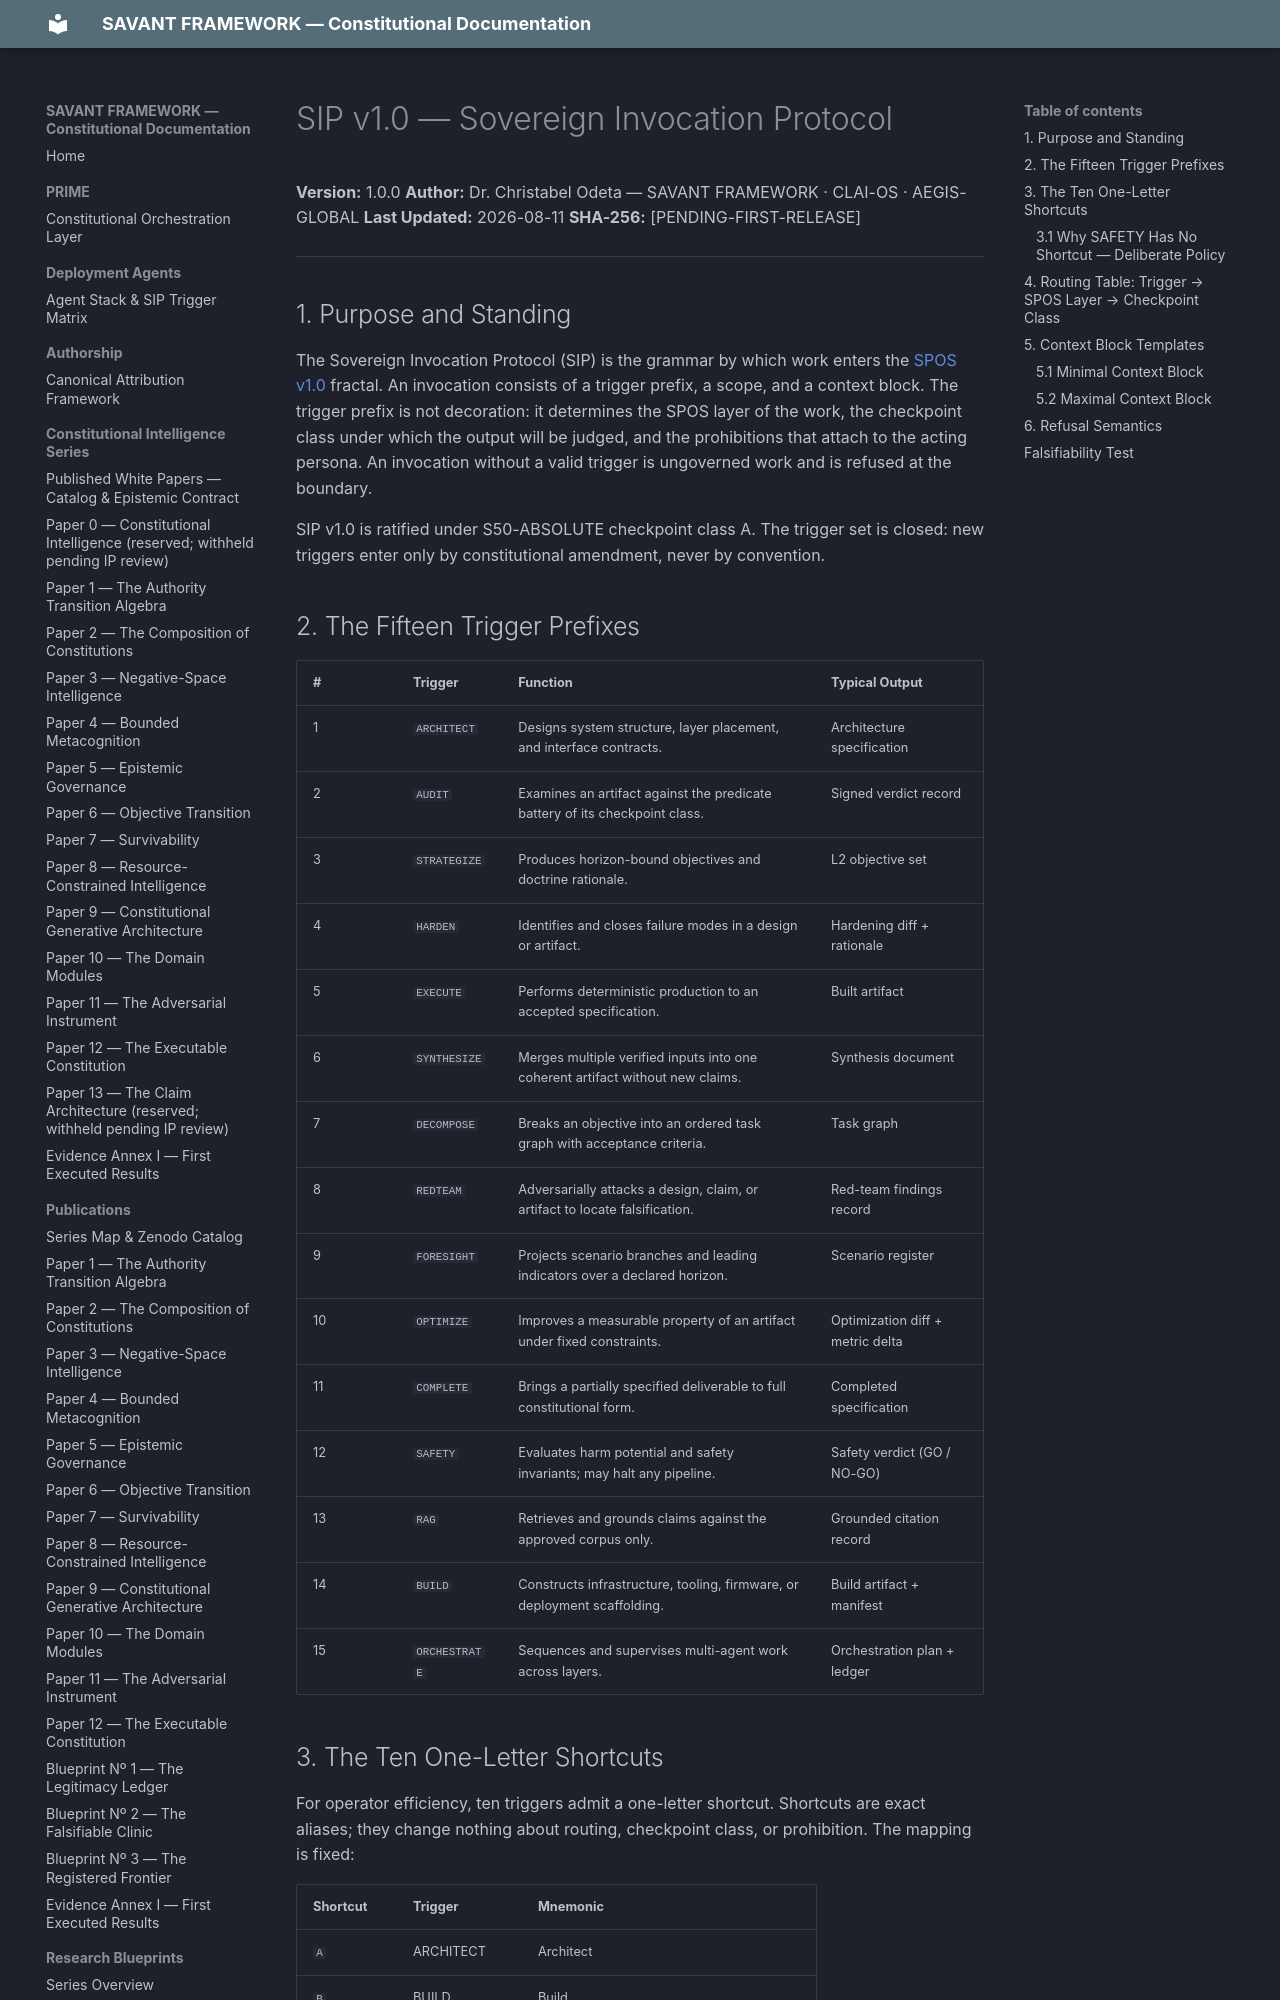

repository: SAVANT-FRAMEWORK/savant-docs · page: architecture/sip-v1.0/index.html · generator: mkdocs

---
title: SIP v1.0 — Sovereign Invocation Protocol
description: The trigger grammar and routing law that invokes work into the SPOS fractal.
---

# SIP v1.0 — Sovereign Invocation Protocol

**Version:** 1.0.0
**Author:** Dr. Christabel Odeta — SAVANT FRAMEWORK · CLAI-OS · AEGIS-GLOBAL
**Last Updated:** 2026-08-11
**SHA-256:** [PENDING-FIRST-RELEASE]

---

## 1. Purpose and Standing

The Sovereign Invocation Protocol (SIP) is the grammar by which work enters the [SPOS v1.0](spos-v1.0.md) fractal. An invocation consists of a trigger prefix, a scope, and a context block. The trigger prefix is not decoration: it determines the SPOS layer of the work, the checkpoint class under which the output will be judged, and the prohibitions that attach to the acting persona. An invocation without a valid trigger is ungoverned work and is refused at the boundary.

SIP v1.0 is ratified under S50-ABSOLUTE checkpoint class A. The trigger set is closed: new triggers enter only by constitutional amendment, never by convention.

## 2. The Fifteen Trigger Prefixes

| # | Trigger | Function | Typical Output |
|---|---|---|---|
| 1 | `ARCHITECT` | Designs system structure, layer placement, and interface contracts. | Architecture specification |
| 2 | `AUDIT` | Examines an artifact against the predicate battery of its checkpoint class. | Signed verdict record |
| 3 | `STRATEGIZE` | Produces horizon-bound objectives and doctrine rationale. | L2 objective set |
| 4 | `HARDEN` | Identifies and closes failure modes in a design or artifact. | Hardening diff + rationale |
| 5 | `EXECUTE` | Performs deterministic production to an accepted specification. | Built artifact |
| 6 | `SYNTHESIZE` | Merges multiple verified inputs into one coherent artifact without new claims. | Synthesis document |
| 7 | `DECOMPOSE` | Breaks an objective into an ordered task graph with acceptance criteria. | Task graph |
| 8 | `REDTEAM` | Adversarially attacks a design, claim, or artifact to locate falsification. | Red-team findings record |
| 9 | `FORESIGHT` | Projects scenario branches and leading indicators over a declared horizon. | Scenario register |
| 10 | `OPTIMIZE` | Improves a measurable property of an artifact under fixed constraints. | Optimization diff + metric delta |
| 11 | `COMPLETE` | Brings a partially specified deliverable to full constitutional form. | Completed specification |
| 12 | `SAFETY` | Evaluates harm potential and safety invariants; may halt any pipeline. | Safety verdict (GO / NO-GO) |
| 13 | `RAG` | Retrieves and grounds claims against the approved corpus only. | Grounded citation record |
| 14 | `BUILD` | Constructs infrastructure, tooling, firmware, or deployment scaffolding. | Build artifact + manifest |
| 15 | `ORCHESTRATE` | Sequences and supervises multi-agent work across layers. | Orchestration plan + ledger |
